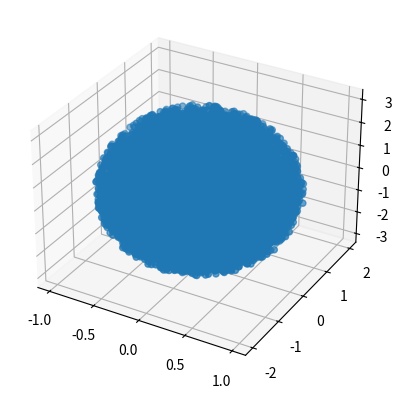

Reproduce this figure in Python.
#!/usr/bin/env python

import numpy as np
import matplotlib.pyplot as plt
from mpl_toolkits.mplot3d import Axes3D


def check_ellipsoid(pt, abc):
	""" Return whether a point is contained in an ellipsoid"""

	return np.sum(np.square(pt) / np.square(abc)) < 1

abc = np.array([1, 2, 3])

npts = 10000
coords = np.zeros([npts, 3])

count = 0
while count < npts:

	pt = np.array([np.random.uniform(-abc[0], abc[0]), np.random.uniform(-abc[1], abc[1]), np.random.uniform(-abc[2], abc[2])])
	if check_ellipsoid(pt, abc):
		coords[count, :] = pt
		count += 1

fig = plt.figure()
ax = fig.add_subplot(111, projection='3d')

ax.scatter(coords[:, 0], coords[:, 1], coords[:, 2])

print('Emperical Results:')
print("Standard deviation in x: %.2f" % np.std(coords[:, 0]))
print("Standard deviation in y: %.2f" % np.std(coords[:, 1]))
print("Standard deviation in z: %.2f" % np.std(coords[:, 2]))

# Un-normalized principal component analysis
cov = np.cov(coords.T)
eig_vals, eig_vecs = np.linalg.eig(cov)
eig_vals = eig_vals[np.argsort(eig_vals)][::-1]

print('PCA results')
print('Eigenvectors:\n %s' % eig_vecs)
print("Standard deviation of highest variance component: %.2f" % eig_vals[0]**0.5)
print("Standard deviation of second highest variance component: %.2f" % eig_vals[1]**0.5)
print("Standard deviation of lowest variance component: %.2f" % eig_vals[2]**0.5)

plt.show()
